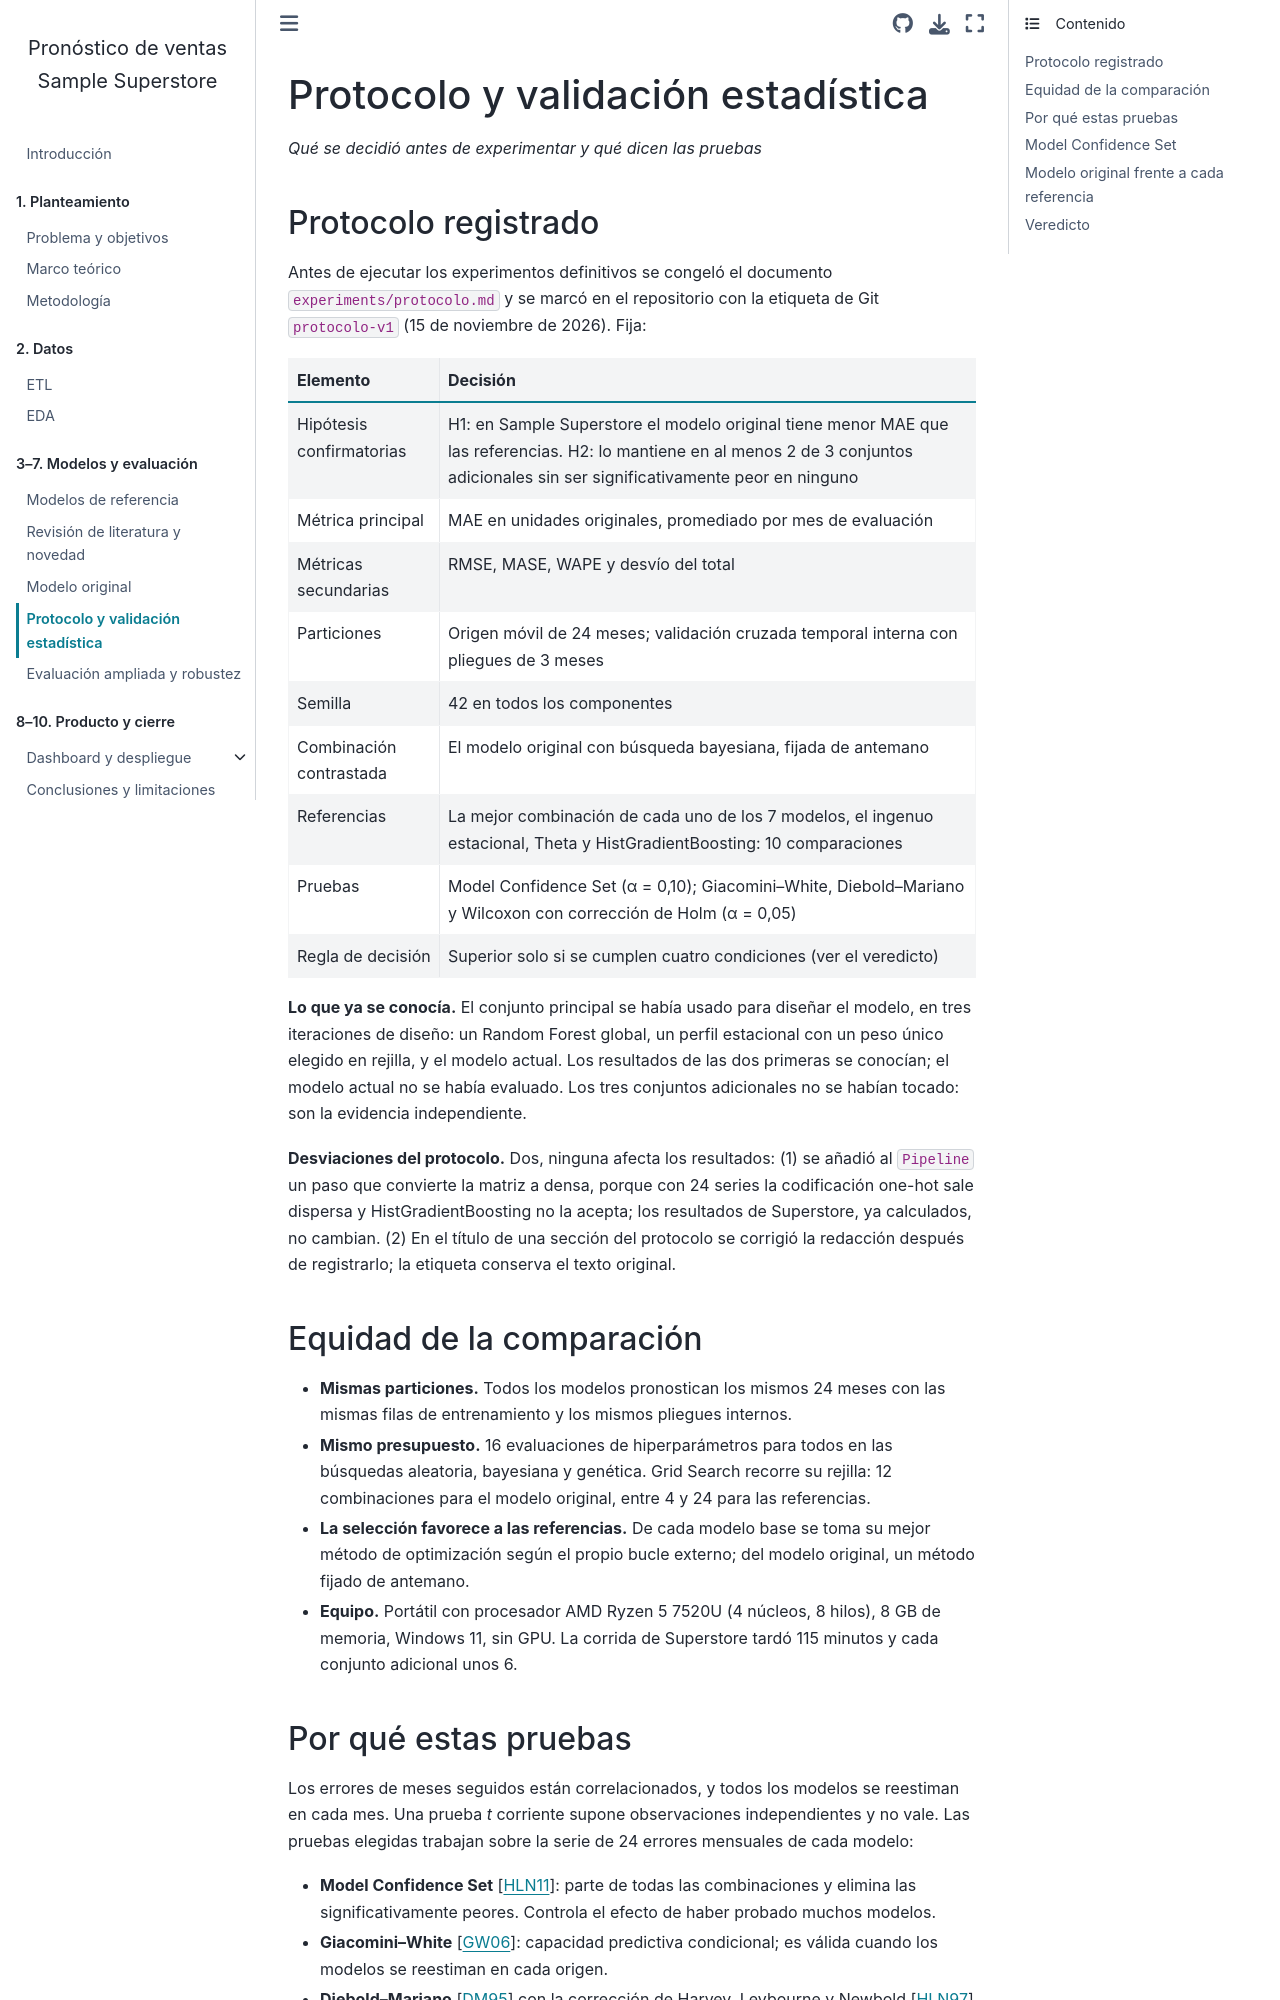

repository: AlexT09/SuperstorePython2 · page: 06_validacion.html · generator: jekyll

---
jupytext:
  text_representation:
    extension: .md
    format_name: myst
kernelspec:
  display_name: Python 3
  language: python
  name: python3
---

# Protocolo y validación estadística

*Qué se decidió antes de experimentar y qué dicen las pruebas*

## Protocolo registrado

Antes de ejecutar los experimentos definitivos se congeló el documento `experiments/protocolo.md`
y se marcó en el repositorio con la etiqueta de Git `protocolo-v1` (15 de noviembre de 2026). Fija:

| Elemento | Decisión |
|---|---|
| Hipótesis confirmatorias | H1: en Sample Superstore el modelo original tiene menor MAE que las referencias. H2: lo mantiene en al menos 2 de 3 conjuntos adicionales sin ser significativamente peor en ninguno |
| Métrica principal | MAE en unidades originales, promediado por mes de evaluación |
| Métricas secundarias | RMSE, MASE, WAPE y desvío del total |
| Particiones | Origen móvil de 24 meses; validación cruzada temporal interna con pliegues de 3 meses |
| Semilla | 42 en todos los componentes |
| Combinación contrastada | El modelo original con búsqueda bayesiana, fijada de antemano |
| Referencias | La mejor combinación de cada uno de los 7 modelos, el ingenuo estacional, Theta y HistGradientBoosting: 10 comparaciones |
| Pruebas | Model Confidence Set (α = 0,10); Giacomini–White, Diebold–Mariano y Wilcoxon con corrección de Holm (α = 0,05) |
| Regla de decisión | Superior solo si se cumplen cuatro condiciones (ver el veredicto) |

**Lo que ya se conocía.** El conjunto principal se había usado para diseñar el modelo, en tres
iteraciones de diseño: un Random Forest global, un perfil estacional con un peso único elegido en
rejilla, y el modelo actual. Los resultados de las dos primeras se conocían; el modelo actual no se
había evaluado. Los tres conjuntos adicionales no se habían tocado: son la evidencia independiente.

**Desviaciones del protocolo.** Dos, ninguna afecta los resultados: (1) se añadió al `Pipeline` un
paso que convierte la matriz a densa, porque con 24 series la codificación one-hot sale dispersa y
HistGradientBoosting no la acepta; los resultados de Superstore, ya calculados, no cambian. (2) En
el título de una sección del protocolo se corrigió la redacción después de registrarlo; la etiqueta
conserva el texto original.
